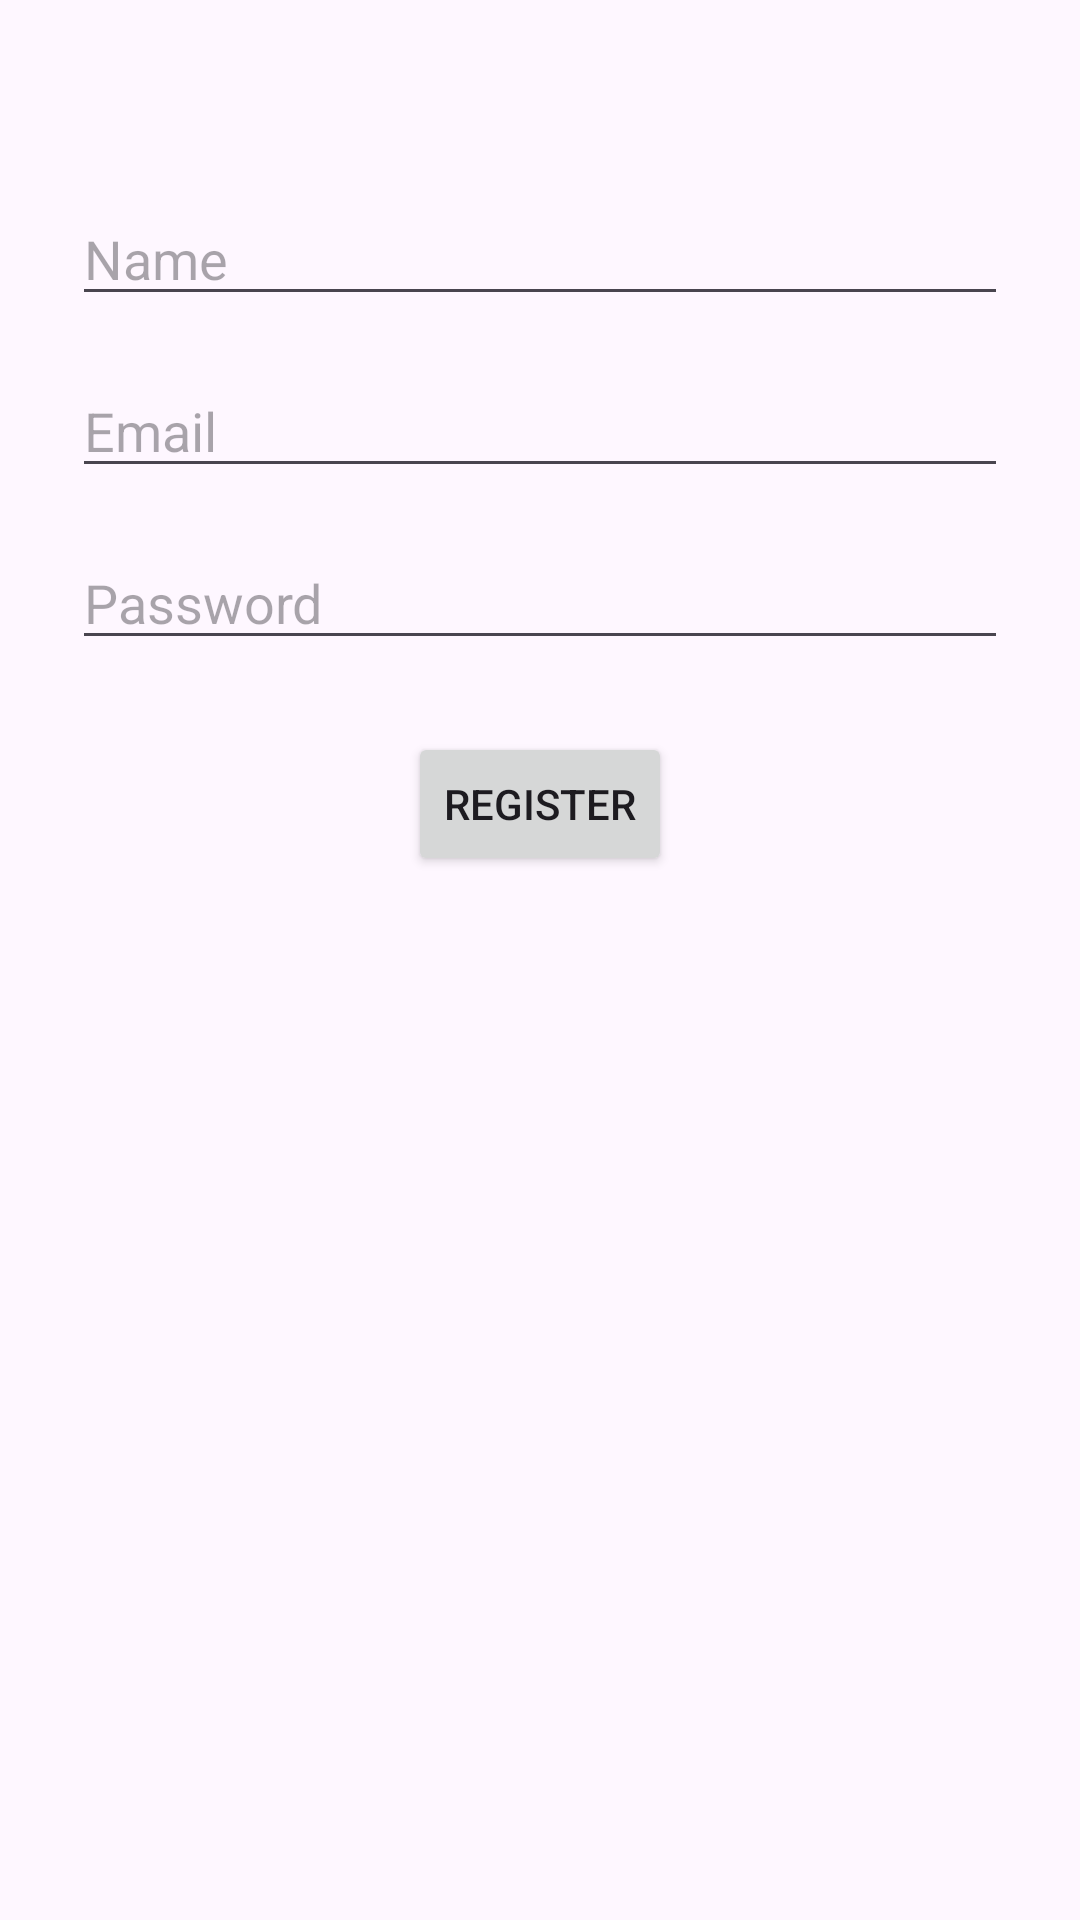

Produce the Android XML layout that renders to this screen, including the resource entries it uses.
<!-- AndroidManifest.xml: application theme Theme.LostFoundApp -->
<!-- res/layout/activity_register.xml -->
<?xml version="1.0" encoding="utf-8"?>
<androidx.constraintlayout.widget.ConstraintLayout xmlns:android="http://schemas.android.com/apk/res/android"
    xmlns:app="http://schemas.android.com/apk/res-auto"
    xmlns:tools="http://schemas.android.com/tools"
    android:id="@+id/main"
    android:layout_width="match_parent"
    android:layout_height="match_parent"
    tools:context=".RegisterActivity">

    <EditText
        android:id="@+id/etName"
        android:layout_width="0dp"
        android:layout_height="wrap_content"
        android:layout_marginStart="24dp"
        android:layout_marginTop="64dp"
        android:layout_marginEnd="24dp"
        android:hint="Name"
        app:layout_constraintEnd_toEndOf="parent"
        app:layout_constraintStart_toStartOf="parent"
        app:layout_constraintTop_toTopOf="parent" />

    <EditText
        android:id="@+id/etEmail"
        android:layout_width="0dp"
        android:layout_height="wrap_content"
        android:layout_marginStart="24dp"
        android:layout_marginTop="16dp"
        android:layout_marginEnd="24dp"
        android:hint="Email"
        android:inputType="textEmailAddress"
        app:layout_constraintEnd_toEndOf="parent"
        app:layout_constraintStart_toStartOf="parent"
        app:layout_constraintTop_toBottomOf="@+id/etName" />

    <EditText
        android:id="@+id/etPassword"
        android:layout_width="0dp"
        android:layout_height="wrap_content"
        android:layout_marginStart="24dp"
        android:layout_marginTop="16dp"
        android:layout_marginEnd="24dp"
        android:hint="Password"
        android:inputType="textPassword"
        app:layout_constraintEnd_toEndOf="parent"
        app:layout_constraintStart_toStartOf="parent"
        app:layout_constraintTop_toBottomOf="@+id/etEmail" />

    <TextView
        android:id="@+id/tvPasswordHint"
        android:layout_width="0dp"
        android:layout_height="wrap_content"
        android:layout_marginStart="24dp"
        android:layout_marginTop="6dp"
        android:layout_marginEnd="24dp"
        android:text="Password must be at least 8 characters and include uppercase, lowercase, and a number"
        android:textColor="@android:color/holo_red_dark"
        android:textSize="12sp"
        android:visibility="gone"
        app:layout_constraintStart_toStartOf="parent"
        app:layout_constraintEnd_toEndOf="parent"
        app:layout_constraintTop_toBottomOf="@+id/etPassword" />

    <Button
        android:id="@+id/btnRegister"
        android:layout_width="wrap_content"
        android:layout_height="wrap_content"
        android:layout_marginTop="24dp"
        android:text="Register"
        app:layout_constraintEnd_toEndOf="parent"
        app:layout_constraintStart_toStartOf="parent"
        app:layout_constraintTop_toBottomOf="@+id/tvPasswordHint" />

</androidx.constraintlayout.widget.ConstraintLayout>
<!-- resources referenced by this layout -->
<resources>
  <style name="Theme.LostFoundApp" parent="Base.Theme.LostFoundApp" />
  <style name="Base.Theme.LostFoundApp" parent="Theme.Material3.DayNight.NoActionBar">
          
          
      </style>
</resources>
